Photos from the image-classification dataset "Histo images" in the GitHub repository amine-e2r/kidney. Its 5 classes are: chromo, onco, cc RCC, normal tissue, p RCC.

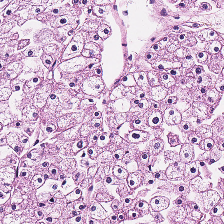
Label: chromo

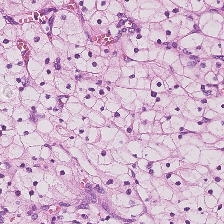
Label: cc RCC

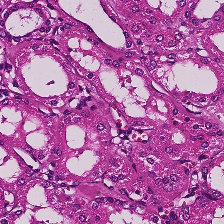
Label: normal tissue

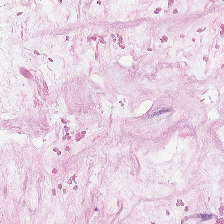
Label: onco

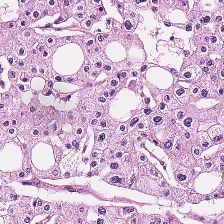
Label: chromo

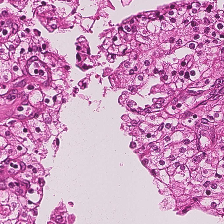
Label: p RCC
